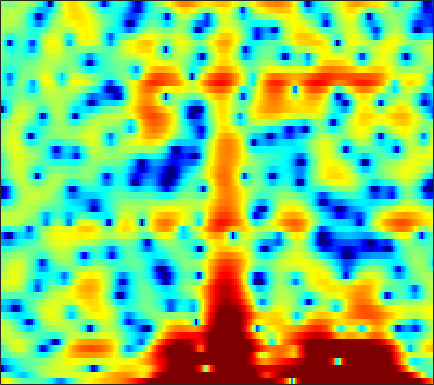

Source data for this figure (header and first rows):
5.8556, 5.3733, 4.6744, 3.8926, 3.2682, 2.3939, 1.4795, 0.8121, -0.018528, -0.73343, -1.2719, -1.5359, -1.7197, -1.7658, -1.7207, -1.6422, -1.6004, -1.6108, -1.6951, -1.9081, -2.3154, -2.7356, -3.498, -4.5291
-0.7734, -1.127, -1.625, -2.171, -2.639, -3.373, -4.241, -4.955, -5.904, -6.675, -6.925, -6.629, -5.679, -4.406, -3.42, -2.192, -1.125, -0.434, 0.3527, 0.9969, 1.504, 1.812, 2.135, 2.377
-18.1, -14.52, -11.35, -9.171, -7.945, -6.669, -5.664, -5.042, -4.325, -3.693, -3.116, -2.696, -2.133, -1.575, -1.157, -0.612, -0.09582, 0.2782, 0.7534, 1.193, 1.594, 1.869, 2.199, 2.484
-7.634, -7.147, -6.373, -5.542, -4.929, -4.168, -3.493, -3.044, -2.525, -2.081, -1.719, -1.496, -1.248, -1.042, -0.9045, -0.7363, -0.5644, -0.4262, -0.208, 0.05183, 0.3616, 0.6273, 1.023, 1.454
-3.041, -2.594, -1.955, -1.322, -0.8708, -0.3407, 0.07649, 0.3152, 0.5243, 0.5942, 0.5112, 0.3324, -0.05695, -0.6135, -1.144, -1.978, -2.922, -3.628, -4.429, -4.798, -4.553, -3.99, -2.915, -1.677
-4.357, -2.569, -0.7179, 0.6715, 1.486, 2.301, 2.843, 3.091, 3.22, 3.108, 2.764, 2.338, 1.539, 0.4316, -0.6535, -2.52, -5.005, -7.422, -11.64, -15.66, -13.7, -11.01, -8.317, -6.37
-0.3071, 0.4582, 1.395, 2.166, 2.618, 3.059, 3.316, 3.392, 3.352, 3.142, 2.779, 2.406, 1.785, 1.015, 0.3574, -0.6332, -1.706, -2.527, -3.608, -4.655, -5.698, -6.597, -8.182, -10.72
2.534, 2.536, 2.523, 2.472, 2.389, 2.213, 1.96, 1.717, 1.324, 0.8693, 0.3827, 0.01661, -0.4475, -0.8644, -1.133, -1.435, -1.703, -1.879, -2.103, -2.33, -2.578, -2.777, -3.041, -3.244
3.197, 2.933, 2.523, 2.058, 1.65, 1.01, 0.2475, -0.4264, -1.456, -2.63, -3.91, -4.847, -5.85, -6.192, -5.885, -4.986, -3.882, -3.058, -2.089, -1.278, -0.6276, -0.2358, 0.1975, 0.5291
1.998, 1.636, 1.107, 0.5157, 0.01989, -0.7319, -1.618, -2.4, -3.663, -5.302, -7.577, -9.948, -14.62, -17.7, -13.61, -8.614, -5.255, -3.384, -1.472, -0.0369, 1.04, 1.663, 2.279, 2.676
-2.189, -2.415, -2.829, -3.393, -3.887, -4.569, -5.144, -5.444, -5.64, -5.639, -5.5, -5.295, -4.867, -4.201, -3.473, -2.324, -1.079, -0.1486, 0.9873, 1.97, 2.75, 3.201, 3.618, 3.814
-7.811, -7.266, -7.363, -8.404, -9.851, -13.03, -18.09, -19.7, -14.37, -10.07, -7.184, -5.573, -3.877, -2.494, -1.591, -0.5103, 0.459, 1.126, 1.918, 2.602, 3.167, 3.496, 3.788, 3.92
-6.145, -5.938, -5.999, -6.467, -7.044, -7.981, -8.649, -8.658, -7.878, -6.569, -5.155, -4.207, -3.116, -2.188, -1.58, -0.8701, -0.2055, 0.2621, 0.8533, 1.418, 1.93, 2.279, 2.671, 2.964
-1.595, -1.527, -1.498, -1.524, -1.595, -1.708, -1.812, -1.856, -1.871, -1.862, -1.861, -1.89, -2.004, -2.17, -2.316, -2.464, -2.446, -2.286, -1.836, -1.179, -0.4214, 0.1429, 0.851, 1.458
1.53, 1.798, 2.065, 2.234, 2.288, 2.271, 2.132, 1.956, 1.595, 1.076, 0.3406, -0.3798, -1.606, -3.271, -4.872, -7.595, -10.62, -11.47, -9.27, -6.32, -3.979, -2.656, -1.345, -0.4368
2.103, 2.626, 3.196, 3.589, 3.778, 3.877, 3.801, 3.614, 3.191, 2.548, 1.659, 0.8022, -0.6186, -2.412, -4.011, -6.407, -8.555, -9.211, -8.245, -6.463, -4.824, -3.853, -2.929, -2.459
0.7653, 1.582, 2.468, 3.132, 3.486, 3.761, 3.83, 3.741, 3.435, 2.923, 2.212, 1.545, 0.51, -0.6569, -1.574, -2.757, -3.781, -4.36, -4.796, -4.847, -4.627, -4.36, -4.003, -3.779
-0.4977, 0.5892, 1.736, 2.587, 3.059, 3.464, 3.649, 3.648, 3.467, 3.068, 2.47, 1.878, 0.9085, -0.2957, -1.364, -2.997, -4.889, -6.405, -8.302, -9.213, -8.48, -7.321, -5.703, -4.35
-0.7308, 0.1523, 1.115, 1.856, 2.276, 2.692, 2.919, 2.977, 2.903, 2.648, 2.192, 1.729, 0.8944, -0.1993, -1.231, -2.992, -5.315, -7.655, -11.78, -14.86, -11.54, -8.494, -5.479, -3.374
-1.441, -1.041, -0.544, -0.09091, 0.1988, 0.5419, 0.8009, 0.9338, 1.017, 0.9998, 0.8518, 0.6588, 0.2782, -0.2139, -0.6612, -1.343, -2.071, -2.564, -3.025, -3.121, -2.758, -2.249, -1.397, -0.5129
-3.806, -3.755, -3.618, -3.399, -3.164, -2.822, -2.418, -2.122, -1.762, -1.478, -1.259, -1.162, -1.064, -1.019, -0.9937, -0.9354, -0.8507, -0.7314, -0.5208, -0.2209, 0.1638, 0.5069, 0.9961, 1.489
-7.81, -8.107, -8.564, -8.822, -8.615, -7.807, -6.672, -5.83, -4.889, -4.235, -3.826, -3.595, -3.307, -2.978, -2.639, -2.067, -1.393, -0.879, -0.1875, 0.4878, 1.12, 1.561, 2.107, 2.593
-9.988, -10.76, -13.82, -22.31, -29.16, -14.55, -9.674, -7.641, -6.164, -5.661, -6.001, -6.642, -7.708, -7.899, -7.043, -5.127, -3.196, -1.954, -0.5983, 0.4869, 1.374, 1.936, 2.597, 3.173
-2.903, -3.112, -3.55, -3.942, -3.884, -3.291, -2.479, -2.008, -1.842, -2.366, -3.773, -5.689, -9.698, -13, -10.08, -5.702, -2.967, -1.657, -0.5208, 0.1243, 0.6073, 1.024, 1.698, 2.469
2.42, 2.315, 2.228, 2.194, 2.185, 2.245, 2.29, 2.256, 2.087, 1.698, 1.127, 0.6171, -0.06286, -0.5321, -0.7081, -0.8425, -1.107, -1.59, -2.804, -5.031, -8.137, -9.397, -6.853, -3.571
1.962, 1.947, 1.963, 2.043, 2.125, 2.245, 2.343, 2.389, 2.393, 2.317, 2.146, 1.967, 1.651, 1.254, 0.8877, 0.2497, -0.6135, -1.496, -3.097, -5.148, -7.281, -8.032, -7.03, -5.144
-1.004, -0.8919, -0.6258, -0.2608, 0.07287, 0.5274, 0.9759, 1.29, 1.638, 1.903, 2.061, 2.104, 2.071, 1.91, 1.71, 1.34, 0.836, 0.3931, -0.249, -0.8834, -1.425, -1.701, -1.873, -1.891
-6.352, -6.073, -5.379, -4.392, -3.542, -2.348, -1.206, -0.4377, 0.4477, 1.147, 1.677, 1.962, 2.204, 2.308, 2.303, 2.205, 2.019, 1.839, 1.558, 1.247, 0.9325, 0.6967, 0.3744, 0.0266
-15.26, -15.8, -14.56, -11.2, -8.614, -5.697, -3.381, -1.989, -0.5185, 0.5745, 1.373, 1.809, 2.195, 2.412, 2.492, 2.504, 2.453, 2.389, 2.265, 2.114, 1.936, 1.761, 1.469, 1.077
-16.63, -17.66, -16.36, -11.94, -8.821, -5.516, -3.041, -1.601, -0.1404, 0.8957, 1.578, 1.886, 2.08, 2.085, 2.003, 1.849, 1.715, 1.665, 1.673, 1.76, 1.859, 1.899, 1.87, 1.7
-7.407, -6.768, -5.626, -4.209, -3.057, -1.532, -0.1933, 0.6371, 1.472, 1.982, 2.135, 2.017, 1.562, 0.7742, 0.007896, -1.081, -1.917, -2.113, -1.653, -0.7309, 0.2386, 0.8698, 1.481, 1.821
-3.053, -2.388, -1.432, -0.4581, 0.2716, 1.152, 1.88, 2.291, 2.63, 2.662, 2.345, 1.841, 0.7178, -1.059, -3.007, -7.046, -15.48, -24.18, -9.966, -5.079, -2.331, -0.9754, 0.2367, 0.9684
-2.807, -1.861, -0.6718, 0.3848, 1.077, 1.843, 2.418, 2.702, 2.878, 2.785, 2.422, 1.955, 1.036, -0.1848, -1.302, -2.879, -4.176, -4.572, -4.175, -3.21, -2.214, -1.603, -0.9932, -0.6176
-4.075, -2.557, -0.9072, 0.4253, 1.212, 2.034, 2.616, 2.901, 3.069, 3.029, 2.788, 2.484, 1.957, 1.312, 0.7931, 0.1008, -0.5033, -0.8638, -1.253, -1.543, -1.83, -2.08, -2.476, -2.896
-3.369, -1.88, -0.2526, 1.025, 1.788, 2.547, 3.039, 3.252, 3.346, 3.255, 2.993, 2.715, 2.277, 1.776, 1.398, 0.8808, 0.3604, -0.05248, -0.6551, -1.397, -2.343, -3.236, -4.778, -6.741
-0.9979, 0.01604, 1.219, 2.18, 2.747, 3.279, 3.539, 3.558, 3.384, 2.98, 2.409, 1.915, 1.22, 0.6142, 0.2419, -0.099, -0.3491, -0.545, -0.8768, -1.434, -2.304, -3.268, -5.095, -7.861
0.2215, 1.146, 2.202, 3.015, 3.437, 3.748, 3.755, 3.542, 2.932, 1.925, 0.532, -0.7645, -2.689, -4.302, -4.788, -4.291, -3.212, -2.436, -1.713, -1.332, -1.325, -1.536, -2.037, -2.716
-0.4178, 0.7025, 1.871, 2.711, 3.129, 3.384, 3.292, 2.975, 2.156, 0.8308, -1.203, -3.364, -7.667, -15.5, -18.94, -10.53, -6.321, -4.431, -2.807, -1.766, -1.108, -0.7605, -0.4577, -0.2572
-1.101, -0.1024, 0.9735, 1.79, 2.237, 2.599, 2.654, 2.488, 1.99, 1.163, -0.008934, -1.066, -2.544, -3.783, -4.322, -4.453, -4.151, -3.815, -3.324, -2.797, -2.188, -1.691, -1.017, -0.3758
-1.363, -0.7602, 0.08588, 0.9211, 1.486, 2.108, 2.509, 2.651, 2.627, 2.328, 1.825, 1.313, 0.5107, -0.4243, -1.165, -2.252, -3.484, -4.501, -5.765, -6.421, -5.774, -4.629, -2.915, -1.411
-4.631, -4.157, -2.809, -1.19, -0.05571, 1.211, 2.178, 2.695, 3.098, 3.213, 3.064, 2.785, 2.191, 1.327, 0.464, -1.043, -3.16, -5.36, -10.17, -20.35, -13.22, -7.968, -3.97, -1.486
-30.48, -17.29, -8.918, -4.807, -2.721, -0.7324, 0.6639, 1.404, 2.067, 2.441, 2.518, 2.424, 2.095, 1.57, 1.041, 0.1655, -0.8629, -1.698, -2.671, -3.157, -2.823, -2.134, -0.9886, 0.1022
-7.274, -6.95, -5.717, -4.122, -3.007, -1.699, -0.6759, -0.1012, 0.4689, 0.7897, 0.9144, 0.8908, 0.7439, 0.4996, 0.2979, 0.03445, -0.1874, -0.303, -0.3268, -0.2103, 0.05291, 0.3314, 0.7653, 1.154
-3.473, -3.371, -3.074, -2.628, -2.227, -1.663, -1.147, -0.801, -0.4893, -0.3821, -0.454, -0.6369, -0.9782, -1.336, -1.515, -1.513, -1.208, -0.8062, -0.1938, 0.4429, 1.003, 1.351, 1.701, 1.921
-1.776, -1.96, -2.236, -2.413, -2.351, -2.027, -1.491, -1.068, -0.6826, -0.5898, -0.9688, -1.598, -2.98, -4.915, -6.357, -6.656, -4.559, -2.628, -0.483, 1.103, 2.176, 2.691, 3.019, 3.023
-1.04, -2.118, -4.225, -6.793, -7.895, -6.379, -3.631, -2.015, -0.5237, 0.1958, 0.1524, -0.3848, -1.924, -4.672, -7.445, -8.384, -4.22, -1.398, 1.336, 3.112, 4.185, 4.592, 4.652, 4.137
-1.893, -3.149, -5.612, -8.823, -10.37, -8.413, -5.169, -3.287, -1.531, -0.4778, 0.07664, 0.2102, 0.1415, -0.01072, -0.04216, 0.2476, 0.9553, 1.64, 2.58, 3.341, 3.811, 3.92, 3.713, 3.012
-1.732, -2.225, -2.922, -3.473, -3.666, -3.515, -3.013, -2.518, -1.855, -1.276, -0.8318, -0.5753, -0.2935, -0.02734, 0.1931, 0.5413, 0.956, 1.295, 1.734, 2.106, 2.339, 2.397, 2.277, 1.938
-0.8678, -1.19, -1.601, -1.934, -2.108, -2.195, -2.163, -2.07, -1.888, -1.691, -1.519, -1.392, -1.216, -1.007, -0.8099, -0.4709, -0.05494, 0.2936, 0.7692, 1.216, 1.574, 1.771, 1.896, 1.89
-0.002927, -0.5232, -1.178, -1.72, -2.005, -2.219, -2.264, -2.245, -2.217, -2.242, -2.342, -2.466, -2.669, -2.791, -2.738, -2.404, -1.759, -1.13, -0.218, 0.6541, 1.394, 1.837, 2.265, 2.498
0.5379, -0.6148, -2.246, -3.643, -4.207, -4.174, -3.561, -3.061, -2.622, -2.572, -2.982, -3.643, -5.01, -6.807, -7.96, -7.779, -5.533, -3.576, -1.297, 0.4918, 1.847, 2.603, 3.327, 3.728
0.7775, -1.285, -5.341, -13.02, -26.24, -10.77, -5.789, -3.848, -2.44, -1.991, -2.371, -3.2, -5.137, -8.41, -11.71, -12.09, -7.113, -4.111, -1.166, 0.9483, 2.49, 3.356, 4.167, 4.621
1.296, 0.1187, -1.641, -3.219, -3.829, -3.606, -2.722, -2.058, -1.456, -1.266, -1.468, -1.836, -2.522, -3.224, -3.559, -3.531, -2.898, -2.145, -0.9853, 0.1858, 1.262, 1.968, 2.717, 3.228
1.578, 1.262, 0.8097, 0.4057, 0.1774, 0.01006, -0.06831, -0.1069, -0.2326, -0.4886, -0.8904, -1.288, -1.928, -2.606, -3.096, -3.595, -3.828, -3.759, -3.332, -2.564, -1.595, -0.8353, 0.1251, 0.943
1.485, 1.633, 1.727, 1.729, 1.682, 1.568, 1.388, 1.193, 0.8395, 0.3437, -0.3412, -0.9982, -2.085, -3.449, -4.677, -6.582, -8.583, -9.672, -9.538, -7.798, -5.695, -4.241, -2.55, -1.145
1.104, 1.518, 1.886, 2.093, 2.167, 2.155, 2.039, 1.868, 1.527, 1.012, 0.2724, -0.4633, -1.74, -3.473, -5.179, -8.296, -13.12, -18.65, -18.18, -12.12, -8.549, -6.696, -4.73, -3.082
0.7828, 1.151, 1.472, 1.662, 1.754, 1.833, 1.861, 1.846, 1.73, 1.472, 1.041, 0.5718, -0.2808, -1.414, -2.439, -3.972, -5.529, -6.505, -7.298, -7.574, -7.618, -7.587, -7.269, -6.18
0.3842, 0.3092, 0.1163, -0.07355, -0.1336, 0.002243, 0.3503, 0.6946, 1.14, 1.474, 1.624, 1.597, 1.361, 0.9113, 0.4509, -0.3188, -1.22, -1.993, -3.201, -4.759, -7.065, -9.803, -17.51, -19.34
